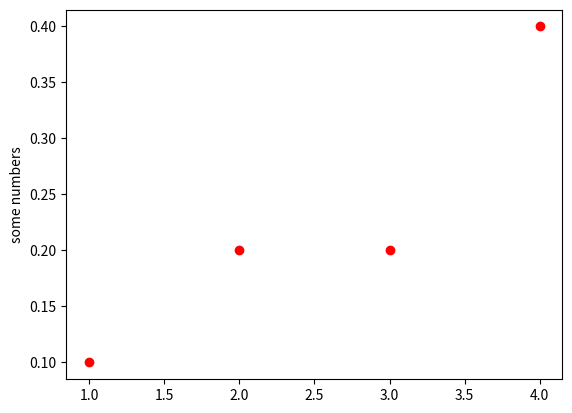

Source code (Python):
#plot 

import matplotlib.pyplot as plt
plt.plot([1,2,3,4], [0.1, 0.2, 0.2, 0.4], 'ro')
plt.ylabel('some numbers')
plt.show()


